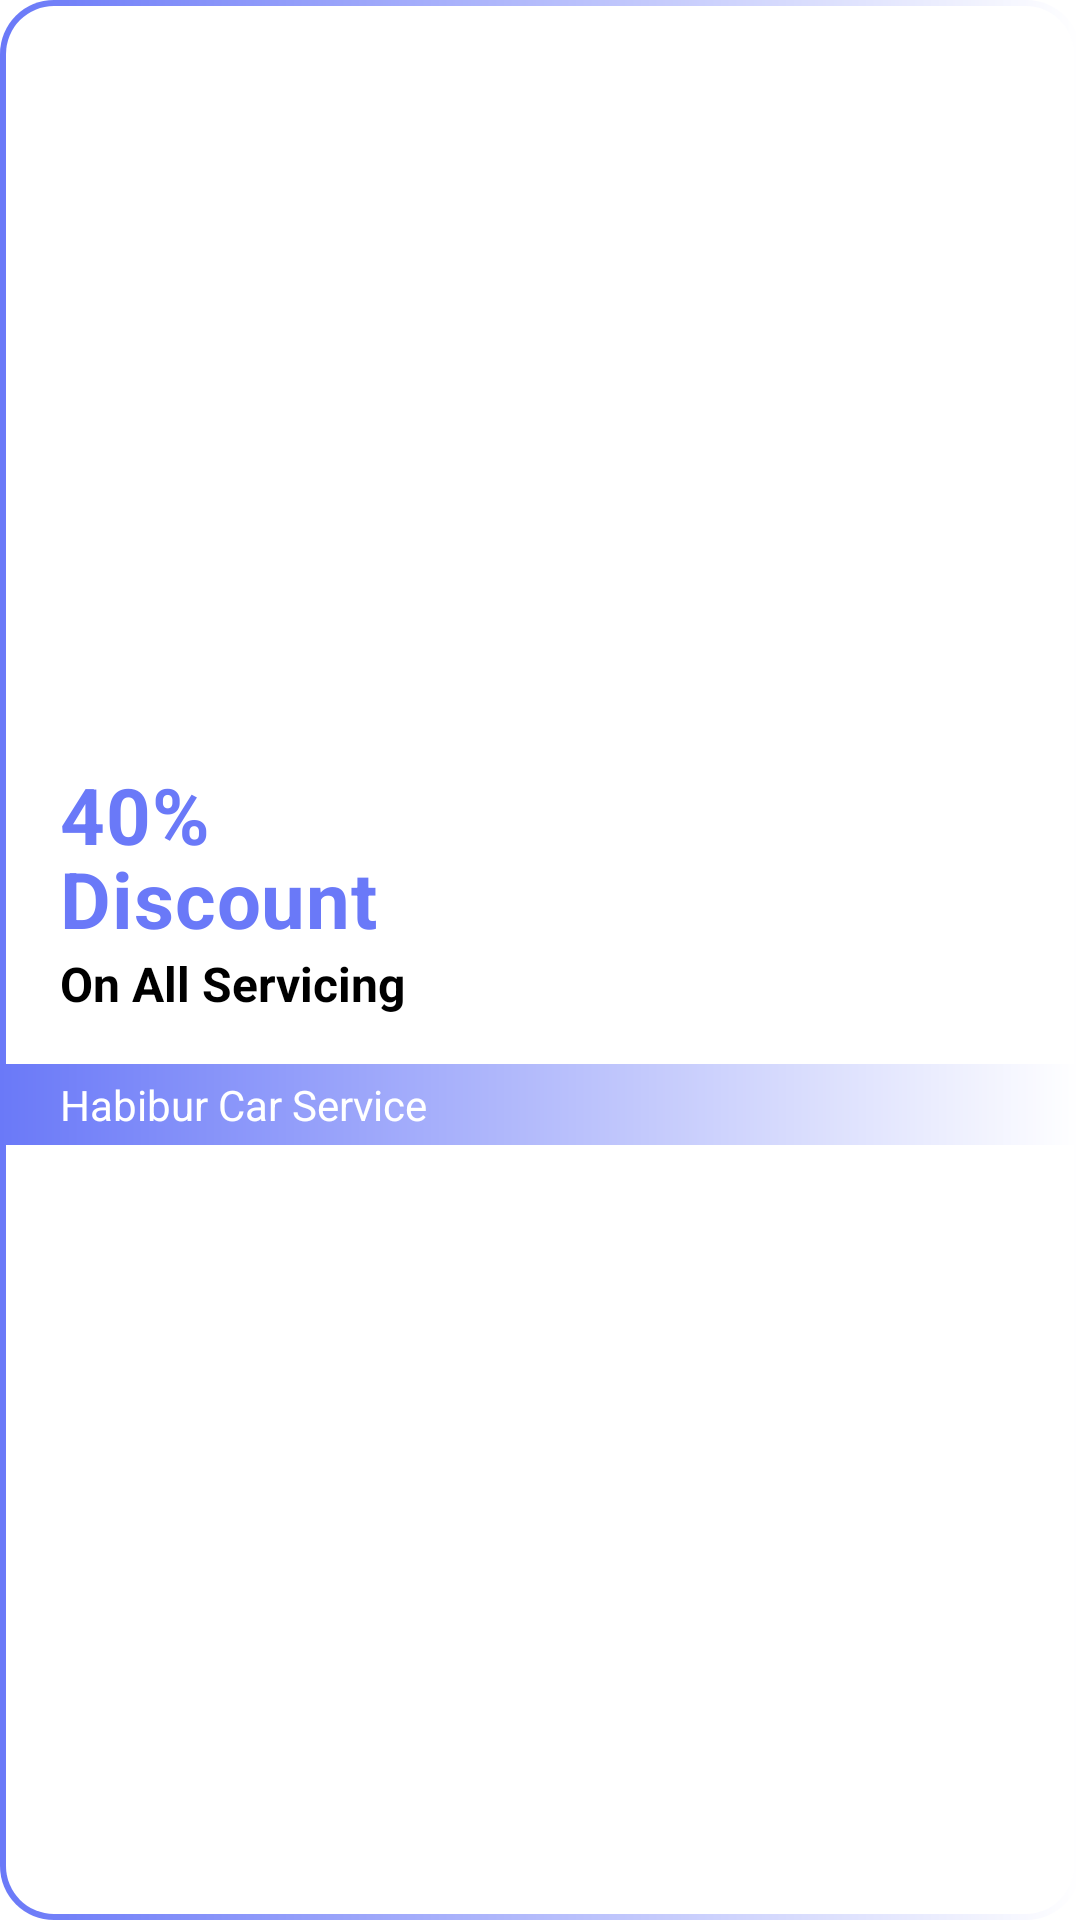

Write the Android layout XML for this screen, with the resource values it uses.
<!-- AndroidManifest.xml: application theme Theme.BreakdownAssistance -->
<!-- res/layout/view_home_discount.xml -->
<?xml version="1.0" encoding="utf-8"?>
<LinearLayout xmlns:android="http://schemas.android.com/apk/res/android"
    android:id="@+id/containerHomeDiscount"
    android:layout_width="match_parent"
    android:layout_height="wrap_content"
    android:layout_marginHorizontal="24dp"
    android:layout_marginTop="24dp"
    android:background="@drawable/home_discount_bg"
    android:gravity="center_vertical"
    android:orientation="horizontal">

    <LinearLayout
        android:layout_width="0dp"
        android:layout_height="wrap_content"
        android:layout_weight="1"
        android:orientation="vertical">

        <TextView
            android:layout_width="match_parent"
            android:layout_height="wrap_content"
            android:layout_marginStart="20dp"
            android:layout_marginTop="20dp"
            android:letterSpacing="0.01"
            android:lineHeight="28sp"
            android:text="@string/discount_percentage"
            android:textColor="@color/accent"
            android:textSize="26sp"
            android:textStyle="bold" />

        <TextView
            android:layout_width="match_parent"
            android:layout_height="wrap_content"
            android:layout_marginStart="20dp"
            android:text="@string/on_all_servicing"
            android:textColor="@color/black"
            android:textSize="16sp"
            android:textStyle="bold" />

        <TextView
            android:layout_width="match_parent"
            android:layout_height="wrap_content"
            android:layout_marginTop="16dp"
            android:layout_marginBottom="24dp"
            android:background="@drawable/home_discount_inner_name_bg"
            android:paddingVertical="4dp"
            android:paddingStart="20dp"
            android:paddingEnd="8dp"
            android:text="@string/company_name"
            android:textColor="@color/white" />

    </LinearLayout>

    <ImageView
        android:layout_width="wrap_content"
        android:layout_height="160dp"
        android:adjustViewBounds="true"
        android:elevation="16dp"
        android:src="@drawable/img_car_front_view" />

</LinearLayout>
<!-- resources referenced by this layout -->
<resources>
  <color name="accent">#FF6A79F8</color>
  <color name="black">#FF000000</color>
  <color name="white">#FFFFFFFF</color>
  <!-- drawable home_discount_inner_name_bg (drawable) -->
  <?xml version="1.0" encoding="utf-8"?>
  <layer-list xmlns:android="http://schemas.android.com/apk/res/android">
      <item>
          <shape android:shape="rectangle">
              <gradient
                  android:endColor="@color/white"
                  android:startColor="@color/accent" />
          </shape>
      </item>
  </layer-list>
  <string name="company_name" translatable="false">Habibur Car Service</string>
  <string name="discount_percentage">40%\nDiscount</string>
  <string name="on_all_servicing">On All Servicing</string>
  <style name="Theme.BreakdownAssistance" parent="Base.Theme.BreakdownAssistance" />
  <color name="transparent">#00000000</color>
  <color name="md_theme_primary">#415F91</color>
  <color name="md_theme_onPrimary">#FFFFFF</color>
  <color name="md_theme_primaryContainer">#D6E3FF</color>
  <color name="md_theme_onPrimaryContainer">#001B3E</color>
  <color name="md_theme_secondary">#565F71</color>
  <color name="md_theme_onSecondary">#FFFFFF</color>
  <color name="md_theme_secondaryContainer">#DAE2F9</color>
  <color name="md_theme_onSecondaryContainer">#131C2B</color>
  <color name="md_theme_tertiary">#705575</color>
  <color name="md_theme_onTertiary">#FFFFFF</color>
  <color name="md_theme_tertiaryContainer">#FAD8FD</color>
  <color name="md_theme_onTertiaryContainer">#28132E</color>
  <color name="md_theme_error">#BA1A1A</color>
  <color name="md_theme_onError">#FFFFFF</color>
  <color name="md_theme_errorContainer">#FFDAD6</color>
  <color name="md_theme_onErrorContainer">#410002</color>
  <color name="md_theme_background">#F9F9FF</color>
  <color name="md_theme_onBackground">#191C20</color>
  <color name="md_theme_surface">#F9F9FF</color>
  <color name="md_theme_onSurface">#191C20</color>
  <color name="md_theme_surfaceVariant">#E0E2EC</color>
  <color name="md_theme_onSurfaceVariant">#44474E</color>
  <color name="md_theme_outline">#74777F</color>
  <color name="md_theme_outlineVariant">#C4C6D0</color>
  <color name="md_theme_inverseSurface">#2E3036</color>
  <color name="md_theme_inverseOnSurface">#F0F0F7</color>
  <color name="md_theme_inversePrimary">#AAC7FF</color>
  <color name="md_theme_primaryFixed">#D6E3FF</color>
  <color name="md_theme_onPrimaryFixed">#001B3E</color>
  <color name="md_theme_primaryFixedDim">#AAC7FF</color>
  <color name="md_theme_onPrimaryFixedVariant">#284777</color>
  <color name="md_theme_secondaryFixed">#DAE2F9</color>
  <color name="md_theme_onSecondaryFixed">#131C2B</color>
  <color name="md_theme_secondaryFixedDim">#BEC6DC</color>
  <color name="md_theme_onSecondaryFixedVariant">#3E4759</color>
  <color name="md_theme_tertiaryFixed">#FAD8FD</color>
  <color name="md_theme_onTertiaryFixed">#28132E</color>
  <color name="md_theme_tertiaryFixedDim">#DDBCE0</color>
  <color name="md_theme_onTertiaryFixedVariant">#573E5C</color>
  <color name="md_theme_surfaceDim">#D9D9E0</color>
  <color name="md_theme_surfaceBright">#F9F9FF</color>
  <color name="md_theme_surfaceContainerLowest">#FFFFFF</color>
  <color name="md_theme_surfaceContainerLow">#F3F3FA</color>
  <color name="md_theme_surfaceContainer">#EDEDF4</color>
  <color name="md_theme_surfaceContainerHigh">#E7E8EE</color>
  <color name="md_theme_surfaceContainerHighest">#E2E2E9</color>
</resources>
